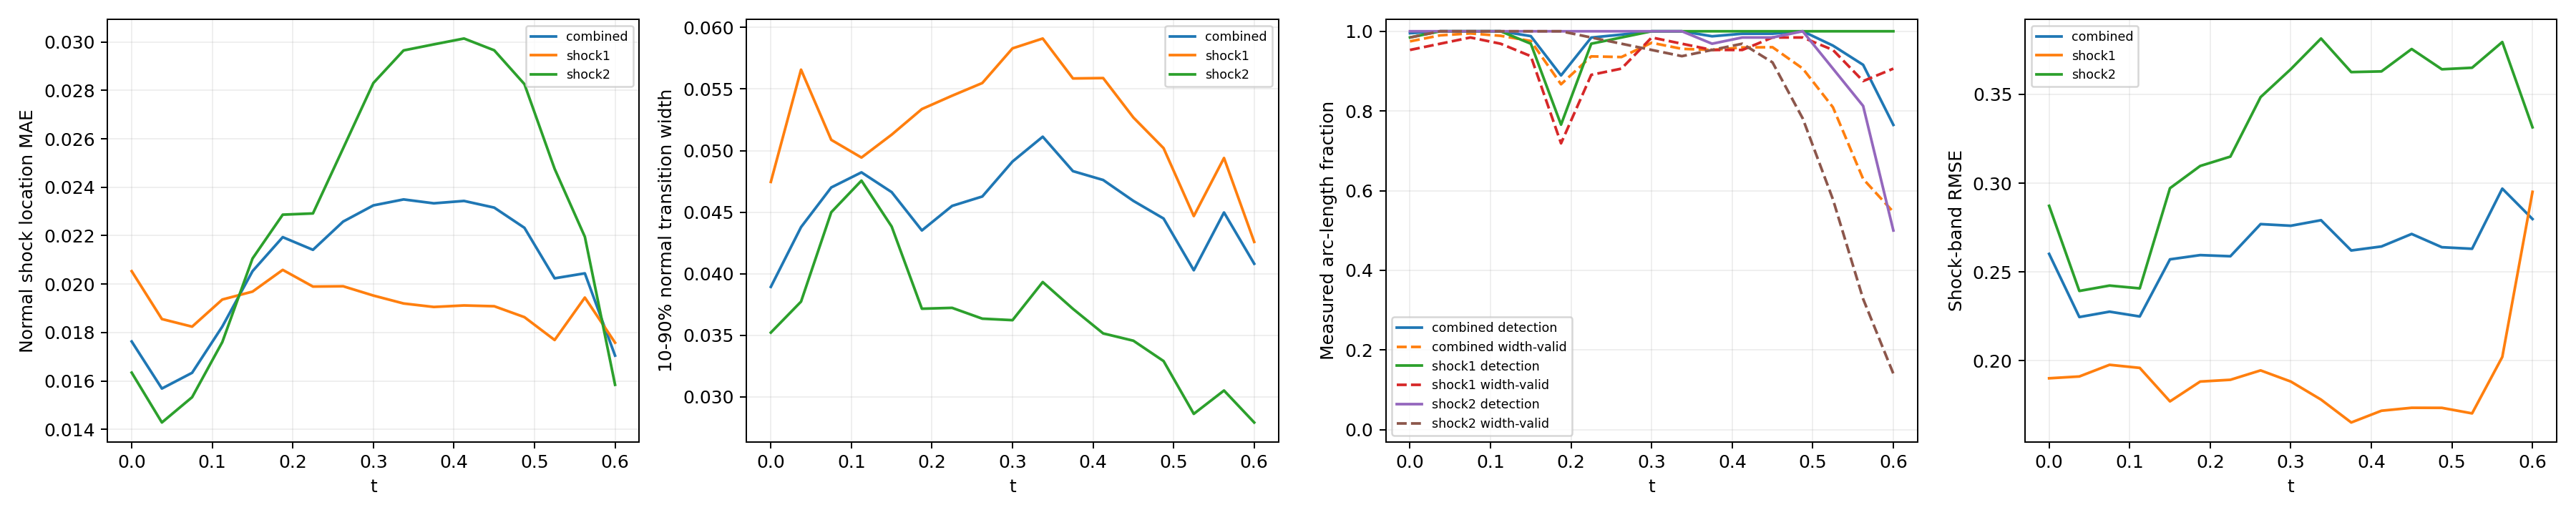

The table this chart was drawn from, first rows:
time_index, time, branch, line_length, sample_count, detected_samples, detection_rate, location_mae, location_rmse, location_max, multiple_crossing_rate, width_valid_samples, width_valid_rate, width_mean, width_max, width_underresolved_rate, window_underresolved_rate, shock_band_rmse, shock_band_point_count, shock_band_point_fraction, shock_band_geometry_error_bound
0, 0.0, combined, 2.16, 128, 127, 0.9952, 0.01763, 0.01947, 0.03402, 0.0, 124, 0.9747, 0.03893, 0.1063, 1.0, 0.01078, 0.2602, 144, 0.1322, 6.658424289029292e-08
0, 0.0, shock1, 0.6702, 64, 63, 0.9844, 0.02053, 0.02158, 0.03402, 0.0, 61, 0.9531, 0.04746, 0.1063, 1.0, 0.0, 0.1902, 46, 0.04224, 1.3947514306706027e-08
0, 0.0, shock2, 1.49, 64, 64, 1.0, 0.01634, 0.01846, 0.03143, 0.0, 63, 0.9844, 0.03521, 0.05638, 1.0, 0.01562, 0.2872, 98, 0.08999, 6.658424289029292e-08
1, 0.0375, combined, 2.218, 128, 128, 1.0, 0.01568, 0.01919, 0.04205, 0.0, 126, 0.9897, 0.04378, 0.1022, 1.0, 0.0105, 0.2246, 146, 0.1341, 6.669404738752308e-08
1, 0.0375, shock1, 0.7278, 64, 64, 1.0, 0.01855, 0.021, 0.03396, 0.0, 62, 0.9687, 0.05657, 0.1022, 1.0, 0.0, 0.1912, 48, 0.04408, 1.6558067342786713e-08
1, 0.0375, shock2, 1.49, 64, 64, 1.0, 0.01428, 0.01825, 0.04205, 0.0, 64, 1.0, 0.03773, 0.05606, 1.0, 0.01562, 0.2393, 98, 0.08999, 6.669404738752308e-08
2, 0.075, combined, 2.279, 128, 128, 1.0, 0.01633, 0.02132, 0.05032, 0.0, 127, 0.9946, 0.04701, 0.07635, 1.0, 0.01022, 0.2277, 145, 0.1331, 6.681307982999892e-08
2, 0.075, shock1, 0.7888, 64, 64, 1.0, 0.01824, 0.0222, 0.03697, 0.0, 63, 0.9844, 0.05087, 0.07635, 1.0, 0.0, 0.1978, 51, 0.04683, 1.963948670576033e-08
2, 0.075, shock2, 1.491, 64, 64, 1.0, 0.01533, 0.02084, 0.05032, 0.0, 64, 1.0, 0.04499, 0.07226, 1.0, 0.01562, 0.2423, 94, 0.08632, 6.681307982999892e-08
3, 0.1125, combined, 2.349, 128, 128, 1.0, 0.01825, 0.02337, 0.0539, 0.0, 126, 0.9886, 0.04823, 0.08372, 1.0, 0.009918, 0.225, 154, 0.1414, 6.694178865908054e-08
3, 0.1125, shock1, 0.8579, 64, 64, 1.0, 0.01936, 0.02333, 0.03976, 0.0, 62, 0.9688, 0.04943, 0.05879, 1.0, 0.0, 0.196, 58, 0.05326, 2.3516953617757946e-08
3, 0.1125, shock2, 1.491, 64, 64, 1.0, 0.0176, 0.0234, 0.0539, 0.0, 64, 1.0, 0.04756, 0.08372, 1.0, 0.01562, 0.2408, 96, 0.08815, 6.694178865908054e-08
4, 0.15, combined, 2.445, 128, 126, 0.9878, 0.02053, 0.0251, 0.05686, 0.0, 124, 0.9756, 0.04663, 0.08842, 1.0, 0.01906, 0.2571, 159, 0.146, 6.708067720449737e-08
4, 0.15, shock1, 0.9534, 64, 62, 0.9687, 0.01969, 0.0242, 0.04267, 0.0, 60, 0.9375, 0.05129, 0.06953, 1.0, 0.0, 0.1772, 62, 0.05693, 2.9281827917085644e-08
4, 0.15, shock2, 1.492, 64, 64, 1.0, 0.02105, 0.02565, 0.05686, 0.0, 64, 1.0, 0.04383, 0.08842, 1.0, 0.03125, 0.2971, 97, 0.08907, 6.708067720449737e-08
5, 0.1875, combined, 2.771, 128, 113, 0.8892, 0.02194, 0.02641, 0.05825, 0.0, 110, 0.867, 0.04351, 0.08575, 1.0, 0.0, 0.2595, 182, 0.1671, 6.409417506930003e-08
5, 0.1875, shock1, 1.31, 64, 49, 0.7656, 0.02059, 0.02516, 0.04501, 0.0, 46, 0.7188, 0.05337, 0.07613, 1.0, 0.0, 0.1883, 86, 0.07897, 5.217628388861462e-08
5, 0.1875, shock2, 1.46, 64, 64, 1.0, 0.02287, 0.02723, 0.05825, 0.0, 64, 1.0, 0.03715, 0.08575, 1.0, 0.0, 0.3097, 96, 0.08815, 6.409417506930003e-08
6, 0.225, combined, 2.855, 128, 126, 0.9842, 0.02141, 0.02631, 0.05899, 0.0, 120, 0.937, 0.04551, 0.09154, 1.0, 0.007725, 0.2588, 187, 0.1717, 6.354124201920975e-08
6, 0.225, shock1, 1.444, 64, 62, 0.9687, 0.0199, 0.02409, 0.04629, 0.0, 57, 0.8906, 0.05446, 0.09154, 1.0, 0.0, 0.1893, 95, 0.08724, 6.354124201920975e-08
6, 0.225, shock2, 1.412, 64, 64, 1.0, 0.02292, 0.02834, 0.05899, 0.0, 63, 0.9844, 0.03722, 0.06826, 1.0, 0.01562, 0.3149, 92, 0.08448, 5.975755905716501e-08
7, 0.2625, combined, 2.797, 128, 127, 0.9916, 0.02258, 0.02696, 0.05731, 0.0, 120, 0.9353, 0.04627, 0.08804, 1.0, 0.04578, 0.2769, 185, 0.1699, 6.845930280463765e-08
7, 0.2625, shock1, 1.497, 64, 63, 0.9844, 0.01991, 0.02427, 0.04763, 0.0, 58, 0.9062, 0.05549, 0.08804, 1.0, 0.03125, 0.1946, 99, 0.09091, 6.845930280463765e-08
7, 0.2625, shock2, 1.301, 64, 64, 1.0, 0.02561, 0.02972, 0.05731, 0.0, 62, 0.9687, 0.03635, 0.06343, 1.0, 0.0625, 0.3484, 86, 0.07897, 5.124180803408787e-08
8, 0.3, combined, 2.592, 128, 128, 1.0, 0.02325, 0.02777, 0.05839, 0.0, 124, 0.9711, 0.04911, 0.1227, 1.0, 0.008997, 0.276, 167, 0.1534, 6.736119881787938e-08
8, 0.3, shock1, 1.492, 64, 64, 1.0, 0.01953, 0.02421, 0.04935, 0.0, 63, 0.9844, 0.05831, 0.1227, 1.0, 0.01562, 0.1883, 97, 0.08907, 6.736119881787938e-08
8, 0.3, shock2, 1.1, 64, 64, 1.0, 0.0283, 0.03197, 0.05839, 0.0, 61, 0.9531, 0.03622, 0.0575, 1.0, 0.0, 0.3641, 70, 0.06428, 3.797078142723151e-08
9, 0.3375, combined, 2.531, 128, 128, 1.0, 0.0235, 0.02802, 0.05712, 0.0, 122, 0.9559, 0.05113, 0.123, 1.0, 0.0, 0.2791, 165, 0.1515, 6.662424470158782e-08
9, 0.3375, shock1, 1.49, 64, 64, 1.0, 0.0192, 0.02391, 0.04966, 0.0, 62, 0.9687, 0.05911, 0.123, 1.0, 0.0, 0.1782, 98, 0.08999, 6.662424470158782e-08
9, 0.3375, shock2, 1.04, 64, 64, 1.0, 0.02965, 0.03303, 0.05712, 0.0, 60, 0.9375, 0.03932, 0.06501, 1.0, 0.0, 0.3814, 67, 0.06152, 3.4063008689124375e-08
10, 0.375, combined, 2.491, 128, 126, 0.9874, 0.02334, 0.02737, 0.05412, 0.0, 122, 0.9531, 0.04833, 0.08915, 1.0, 0.01257, 0.2621, 161, 0.1478, 6.615651832254533e-08
10, 0.375, shock1, 1.489, 64, 64, 1.0, 0.01905, 0.02351, 0.04907, 0.0, 61, 0.9531, 0.05586, 0.08915, 1.0, 0.0, 0.1653, 97, 0.08907, 6.615651832254533e-08
10, 0.375, shock2, 1.002, 64, 62, 0.9687, 0.0299, 0.03242, 0.05412, 0.0, 61, 0.9531, 0.03714, 0.05876, 1.0, 0.03125, 0.3625, 64, 0.05877, 3.150907890351122e-08
11, 0.4125, combined, 2.461, 128, 127, 0.9938, 0.02343, 0.02731, 0.05292, 0.0, 123, 0.9593, 0.04761, 0.1126, 1.0, 0.01853, 0.2643, 157, 0.1442, 6.590986799439683e-08
11, 0.4125, shock1, 1.488, 64, 64, 1.0, 0.01912, 0.02333, 0.04727, 0.0, 61, 0.9531, 0.05589, 0.1126, 1.0, 0.0, 0.1719, 95, 0.08724, 6.590986799439683e-08
11, 0.4125, shock2, 0.9729, 64, 63, 0.9844, 0.03014, 0.03253, 0.05292, 0.0, 62, 0.9688, 0.03515, 0.05309, 1.0, 0.04688, 0.3629, 62, 0.05693, 2.9523244347385428e-08
12, 0.45, combined, 2.436, 128, 127, 0.9939, 0.02316, 0.0267, 0.04688, 0.009546, 122, 0.9601, 0.04591, 0.1017, 1.0, 0.01824, 0.2714, 163, 0.1497, 6.586163615500774e-08
12, 0.45, shock1, 1.488, 64, 64, 1.0, 0.01908, 0.02318, 0.04538, 0.01562, 63, 0.9844, 0.05269, 0.1017, 1.0, 0.0, 0.1736, 99, 0.09091, 6.586163615500774e-08
12, 0.45, shock2, 0.9479, 64, 63, 0.9844, 0.02966, 0.03152, 0.04688, 0.0, 59, 0.9219, 0.03456, 0.05848, 1.0, 0.04688, 0.3755, 64, 0.05877, 2.786237449379378e-08
13, 0.4875, combined, 2.414, 128, 128, 1.0, 0.02232, 0.02588, 0.04565, 0.0, 113, 0.9065, 0.04448, 0.09496, 1.0, 0.02761, 0.2639, 158, 0.1451, 6.600759578525914e-08
13, 0.4875, shock1, 1.489, 64, 64, 1.0, 0.01863, 0.02258, 0.04559, 0.0, 63, 0.9844, 0.0502, 0.09496, 1.0, 0.01563, 0.1735, 97, 0.08907, 6.600759578525914e-08
13, 0.4875, shock2, 0.9257, 64, 64, 1.0, 0.02826, 0.03044, 0.04565, 0.0, 50, 0.7812, 0.0329, 0.05008, 1.0, 0.04688, 0.3641, 61, 0.05601, 2.6416177057523397e-08
14, 0.525, combined, 2.36, 128, 122, 0.964, 0.02024, 0.02369, 0.04574, 0.0, 98, 0.8093, 0.04028, 0.07445, 1.0, 0.01798, 0.2631, 153, 0.1405, 6.314095320379345e-08
14, 0.525, shock1, 1.455, 64, 64, 1.0, 0.01769, 0.02168, 0.04574, 0.0, 61, 0.9531, 0.04468, 0.07445, 1.0, 0.0, 0.1704, 94, 0.08632, 6.314095320379345e-08
14, 0.525, shock2, 0.9053, 64, 58, 0.9062, 0.02476, 0.0269, 0.04346, 0.0, 37, 0.5781, 0.02861, 0.05148, 1.0, 0.04687, 0.3649, 59, 0.05418, 2.512436485592005e-08
15, 0.5625, combined, 1.972, 128, 116, 0.9158, 0.02044, 0.02288, 0.04507, 0.008605, 77, 0.6293, 0.04497, 0.07277, 1.0, 0.02106, 0.2969, 133, 0.1221, 3.692435790894428e-08
15, 0.5625, shock1, 1.086, 64, 64, 1.0, 0.01944, 0.02286, 0.04507, 0.01562, 56, 0.875, 0.0494, 0.07277, 1.0, 0.0, 0.2022, 72, 0.06612, 3.692435790894428e-08
15, 0.5625, shock2, 0.8862, 64, 52, 0.8125, 0.02195, 0.0229, 0.03374, 0.0, 21, 0.3281, 0.03051, 0.04363, 1.0, 0.04687, 0.3794, 61, 0.05601, 2.3950028866640355e-08
16, 0.6, combined, 1.847, 128, 96, 0.765, 0.01704, 0.0195, 0.04046, 0.0, 67, 0.5464, 0.04081, 0.08054, 1.0, 0.02203, 0.2798, 111, 0.1019, 2.9741702502045213e-08
16, 0.6, shock1, 0.9787, 64, 64, 1.0, 0.01758, 0.02045, 0.04046, 0.0, 58, 0.9062, 0.04258, 0.08054, 1.0, 0.0, 0.2951, 66, 0.06061, 2.9741702502045213e-08
16, 0.6, shock2, 0.8679, 64, 32, 0.5, 0.01584, 0.01716, 0.02685, 0.0, 9, 0.1406, 0.02791, 0.03556, 1.0, 0.04688, 0.3314, 58, 0.05326, 2.286875633820104e-08
